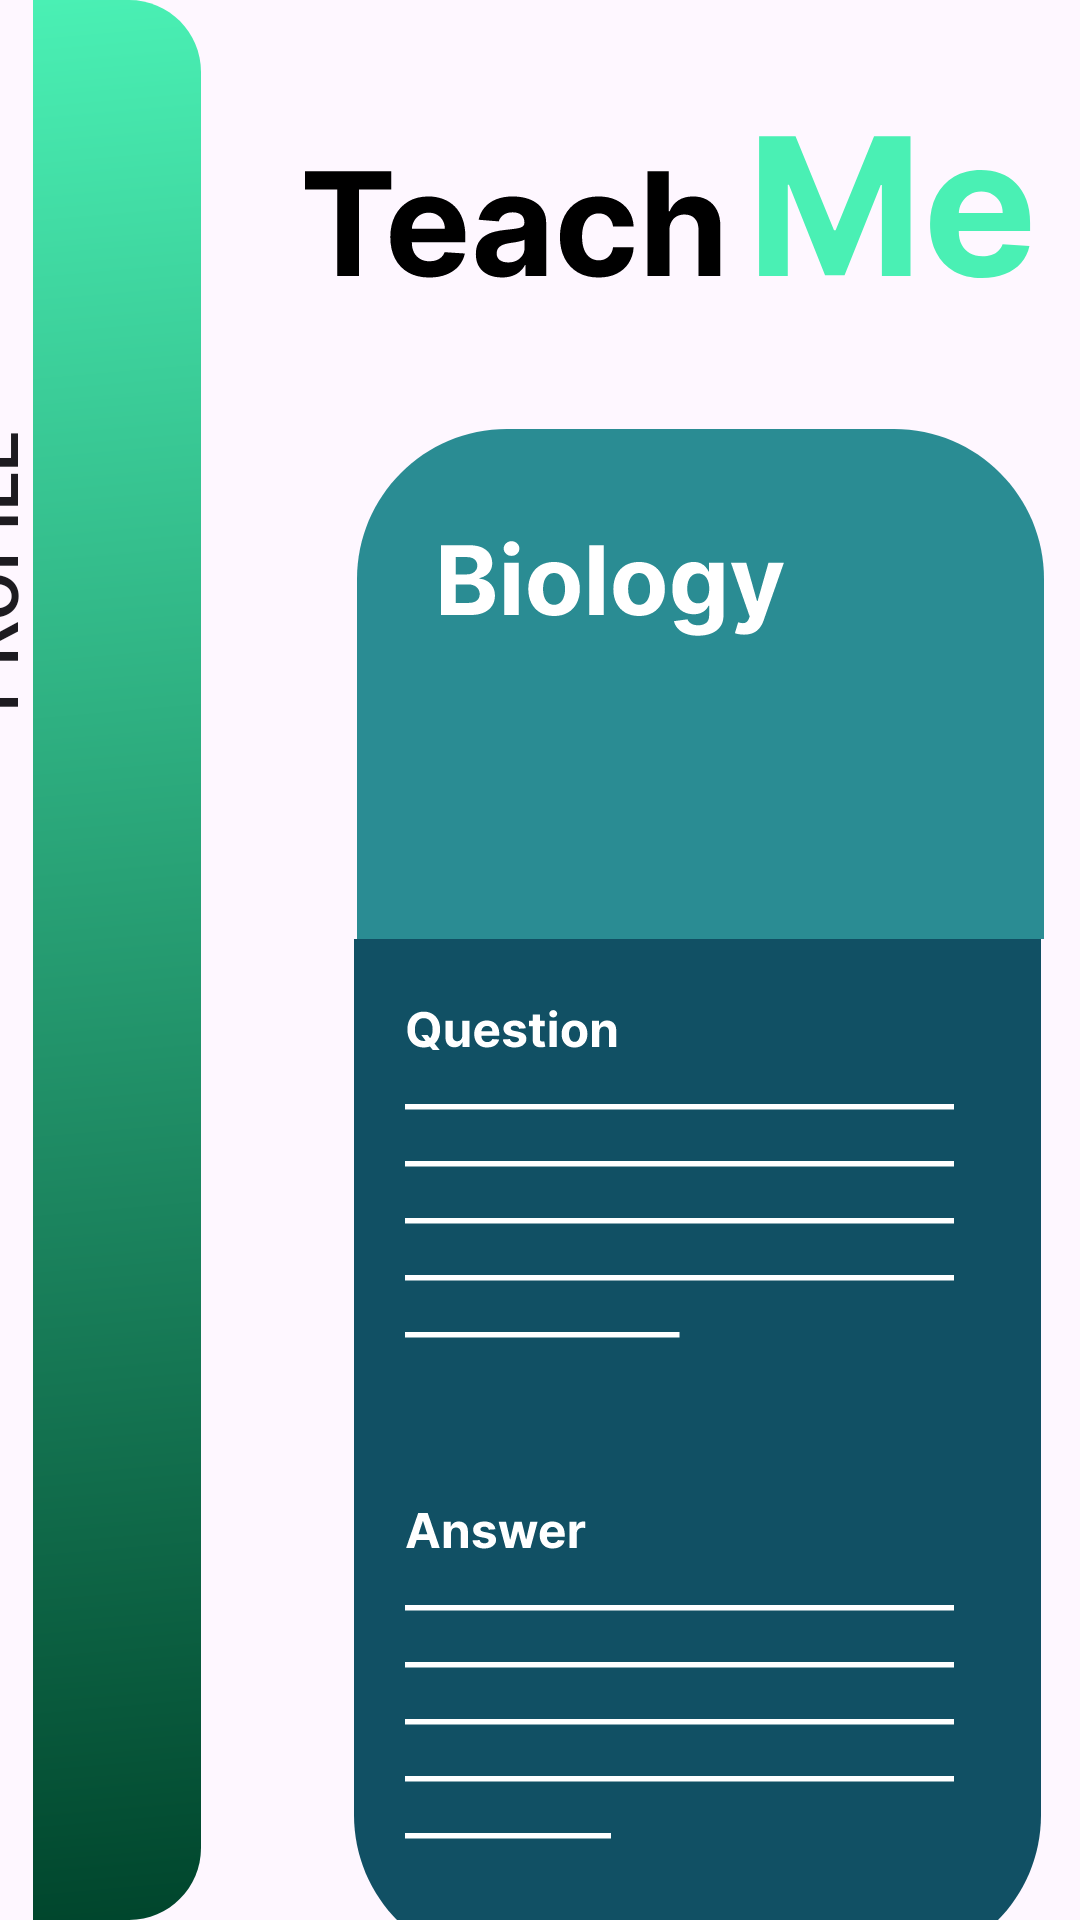

Write the Android layout XML for this screen, with the resource values it uses.
<!-- AndroidManifest.xml: application theme Theme.VArooo -->
<!-- res/layout/activity_main2.xml -->
<?xml version="1.0" encoding="utf-8"?>
<androidx.constraintlayout.widget.ConstraintLayout xmlns:android="http://schemas.android.com/apk/res/android"
    xmlns:app="http://schemas.android.com/apk/res-auto"
    xmlns:tools="http://schemas.android.com/tools"
    android:layout_width="match_parent"
    android:layout_height="match_parent"
    tools:context=".MainActivity2">

    <ImageView
        android:id="@+id/imageView2"
        android:layout_width="wrap_content"
        android:layout_height="wrap_content"
        android:layout_marginStart="4dp"
        app:layout_constraintBottom_toBottomOf="parent"
        app:layout_constraintStart_toStartOf="parent"
        app:layout_constraintTop_toTopOf="parent"
        app:layout_constraintVertical_bias="0.0"
        app:srcCompat="@drawable/uxix" />

    <ImageView
        android:id="@+id/imageView3"
        android:layout_width="wrap_content"
        android:layout_height="wrap_content"
        android:layout_marginStart="12dp"
        android:layout_marginTop="30dp"
        app:layout_constraintEnd_toEndOf="parent"
        app:layout_constraintStart_toEndOf="@+id/imageView2"
        app:layout_constraintTop_toTopOf="parent"
        app:srcCompat="@drawable/text" />

    <ImageView
        android:id="@+id/imageView9"
        android:layout_width="wrap_content"
        android:layout_height="wrap_content"
        android:layout_marginStart="44dp"
        android:layout_marginTop="28dp"
        app:layout_constraintStart_toEndOf="@+id/imageView2"
        app:layout_constraintTop_toBottomOf="@+id/imageView3"
        app:srcCompat="@drawable/biology__1_" />

    <Button
        android:id="@+id/button2"
        android:layout_width="128dp"
        android:layout_height="45dp"
        android:layout_marginTop="168dp"
        android:layout_marginEnd="300dp"
        android:background="?android:attr/selectableItemBackground"
        android:rotation="-90"
        android:text="Profile"
        android:textSize="24sp"
        app:layout_constraintEnd_toEndOf="parent"
        app:layout_constraintTop_toTopOf="parent" />

    <Button
        android:id="@+id/button3"
        android:layout_width="230dp"
        android:layout_height="167dp"
        android:layout_marginTop="152dp"
        android:layout_marginEnd="36dp"
        android:background="?android:attr/selectableItemBackground"

        android:textSize="24sp"
        app:layout_constraintEnd_toEndOf="parent"
        app:layout_constraintTop_toTopOf="parent" />

</androidx.constraintlayout.widget.ConstraintLayout>
<!-- resources referenced by this layout -->
<resources>
  <!-- drawable biology__1_: vector/xml drawable (drawable, 22146 chars, omitted) -->
  <!-- drawable text: vector/xml drawable (drawable, 5130 chars, omitted) -->
  <!-- drawable uxix (drawable) -->
  <vector xmlns:android="http://schemas.android.com/apk/res/android"
      xmlns:aapt="http://schemas.android.com/aapt"
      android:width="70dp"
      android:height="800dp"
      android:viewportWidth="70"
      android:viewportHeight="800">
    <path
        android:pathData="M0,0H40C56.57,0 70,13.43 70,30V770C70,786.57 56.57,800 40,800H0V0Z">
      <aapt:attr name="android:fillColor">
        <gradient 
            android:startX="0"
            android:startY="0"
            android:endX="70"
            android:endY="800"
            android:type="linear">
          <item android:offset="0" android:color="#FF4AF0B4"/>
          <item android:offset="1" android:color="#FF00452C"/>
        </gradient>
      </aapt:attr>
    </path>
  </vector>
  <style name="Theme.VArooo" parent="Base.Theme.VArooo" />
  <style name="Base.Theme.VArooo" parent="Theme.Material3.DayNight.NoActionBar">
          
          
      </style>
</resources>
